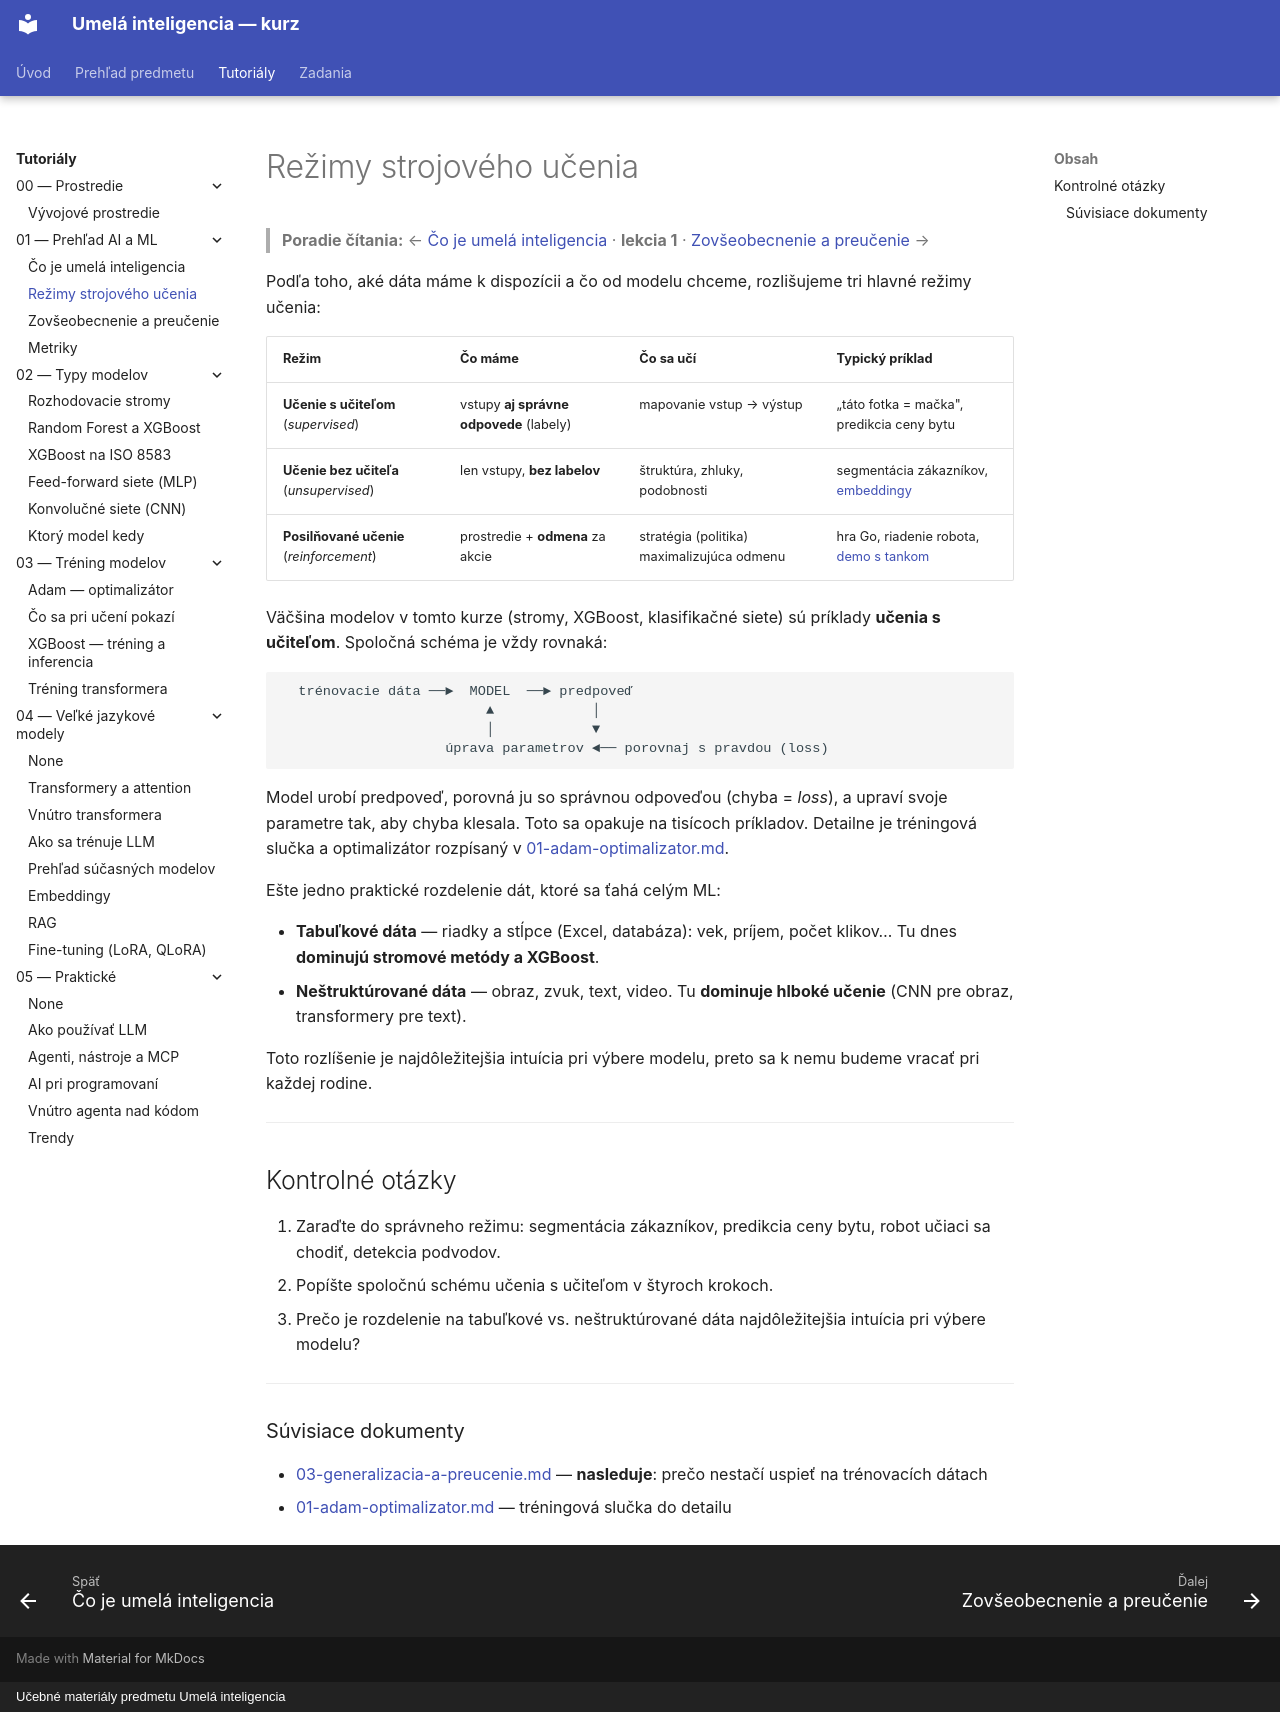

repository: martinmozi/itexa · page: tutorials/01-prehlad/02-rezimy-strojoveho-ucenia/index.html · generator: mkdocs · copyright: Učebné materiály predmetu Umelá inteligencia

# Režimy strojového učenia

> **Poradie čítania:** ← [Čo je umelá inteligencia](01-co-je-ai.md) · **lekcia 1** · [Zovšeobecnenie a preučenie](03-generalizacia-a-preucenie.md) →

Podľa toho, aké dáta máme k dispozícii a čo od modelu chceme, rozlišujeme tri hlavné režimy učenia:

| Režim | Čo máme | Čo sa učí | Typický príklad |
|---|---|---|---|
| **Učenie s učiteľom** (*supervised*) | vstupy **aj správne odpovede** (labely) | mapovanie vstup → výstup | „táto fotka = mačka", predikcia ceny bytu |
| **Učenie bez učiteľa** (*unsupervised*) | len vstupy, **bez labelov** | štruktúra, zhluky, podobnosti | segmentácia zákazníkov, [embeddingy](../04-llm/05-embeddings.md) |
| **Posilňované učenie** (*reinforcement*) | prostredie + **odmena** za akcie | stratégia (politika) maximalizujúca odmenu | hra Go, riadenie robota, [demo s tankom](https://github.com/martinmozi/itexa/blob/main/demo/Readme.md) |

Väčšina modelov v tomto kurze (stromy, XGBoost, klasifikačné siete) sú príklady **učenia s učiteľom**. Spoločná schéma je vždy rovnaká:

```text
  trénovacie dáta ──►  MODEL  ──► predpoveď
                         ▲            │
                         │            ▼
                    úprava parametrov ◄── porovnaj s pravdou (loss)
```

Model urobí predpoveď, porovná ju so správnou odpoveďou (chyba = *loss*), a upraví svoje parametre tak, aby chyba klesala. Toto sa opakuje na tisícoch príkladov. Detailne je tréningová slučka a optimalizátor rozpísaný v [01-adam-optimalizator.md](../03-trening-modelov/01-adam-optimalizator.md).

Ešte jedno praktické rozdelenie dát, ktoré sa ťahá celým ML:

- **Tabuľkové dáta** — riadky a stĺpce (Excel, databáza): vek, príjem, počet klikov… Tu dnes **dominujú stromové metódy a XGBoost**.
- **Neštruktúrované dáta** — obraz, zvuk, text, video. Tu **dominuje hlboké učenie** (CNN pre obraz, transformery pre text).

Toto rozlíšenie je najdôležitejšia intuícia pri výbere modelu, preto sa k nemu budeme vracať pri každej rodine.

---

## Kontrolné otázky

1. Zaraďte do správneho režimu: segmentácia zákazníkov, predikcia ceny bytu, robot učiaci sa chodiť, detekcia podvodov.
2. Popíšte spoločnú schému učenia s učiteľom v štyroch krokoch.
3. Prečo je rozdelenie na tabuľkové vs. neštruktúrované dáta najdôležitejšia intuícia pri výbere modelu?

---

### Súvisiace dokumenty

- [03-generalizacia-a-preucenie.md](03-generalizacia-a-preucenie.md) — **nasleduje**: prečo nestačí uspieť na trénovacích dátach
- [01-adam-optimalizator.md](../03-trening-modelov/01-adam-optimalizator.md) — tréningová slučka do detailu
